Run: headless pygame with SDL's dummy video driver; simulated clock (each Clock.tick advances the game by its frame time, no real sleeping); random seed 0; keys injected as events and as key.get_pressed() state; no mouse input.
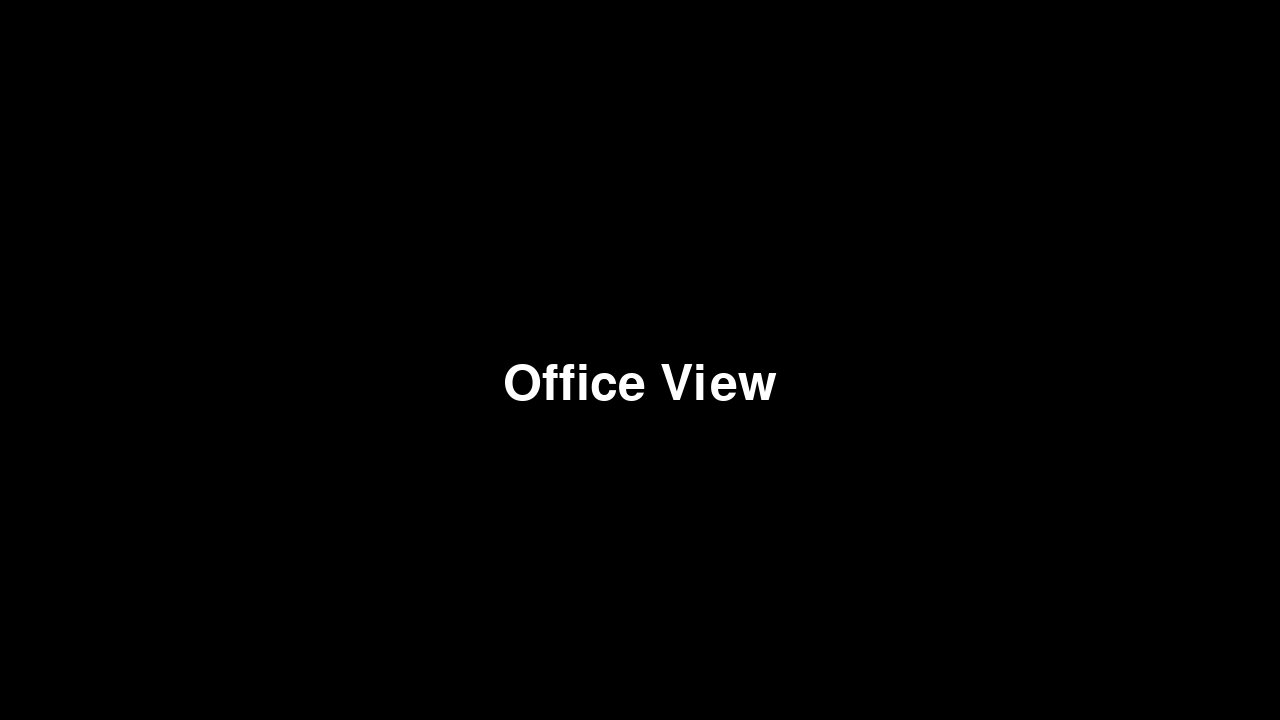
Frame 1 of 4 · flips 1–60 · no input
Frame 2 of 4 · flips 61–180 · tapped SPACE, RETURN · held RIGHT (→), D · screen unchanged from frame 1, image omitted
Frame 3 of 4 · flips 181–300 · held DOWN (↓), S · screen unchanged from frame 2, image omitted
Frame 4 of 4 · flips 301–420 · held LEFT (←), A, UP (↑), W · screen unchanged from frame 3, image omitted

The pygame program that drew these frames:

import pygame
import sys

# Initialize Pygame
pygame.init()

# Screen setup
WIDTH, HEIGHT = 1280, 720
screen = pygame.display.set_mode((WIDTH, HEIGHT))
pygame.display.set_caption("5 Nopti In Studentie")

# Clock
clock = pygame.time.Clock()
FPS = 60

# Colors
BLACK = (0, 0, 0)

# Game loop
running = True
while running:
    for event in pygame.event.get():
        if event.type == pygame.QUIT:
            running = False

    # Update game logic here

    # Draw
    screen.fill(BLACK)

    # Example: display text
    font = pygame.font.Font(None, 74)
    text = font.render("Office View", True, (255, 255, 255))
    screen.blit(text, (WIDTH//2 - text.get_width()//2, HEIGHT//2))

    # Flip the display
    pygame.display.flip()
    clock.tick(FPS)

pygame.quit()
sys.exit()
